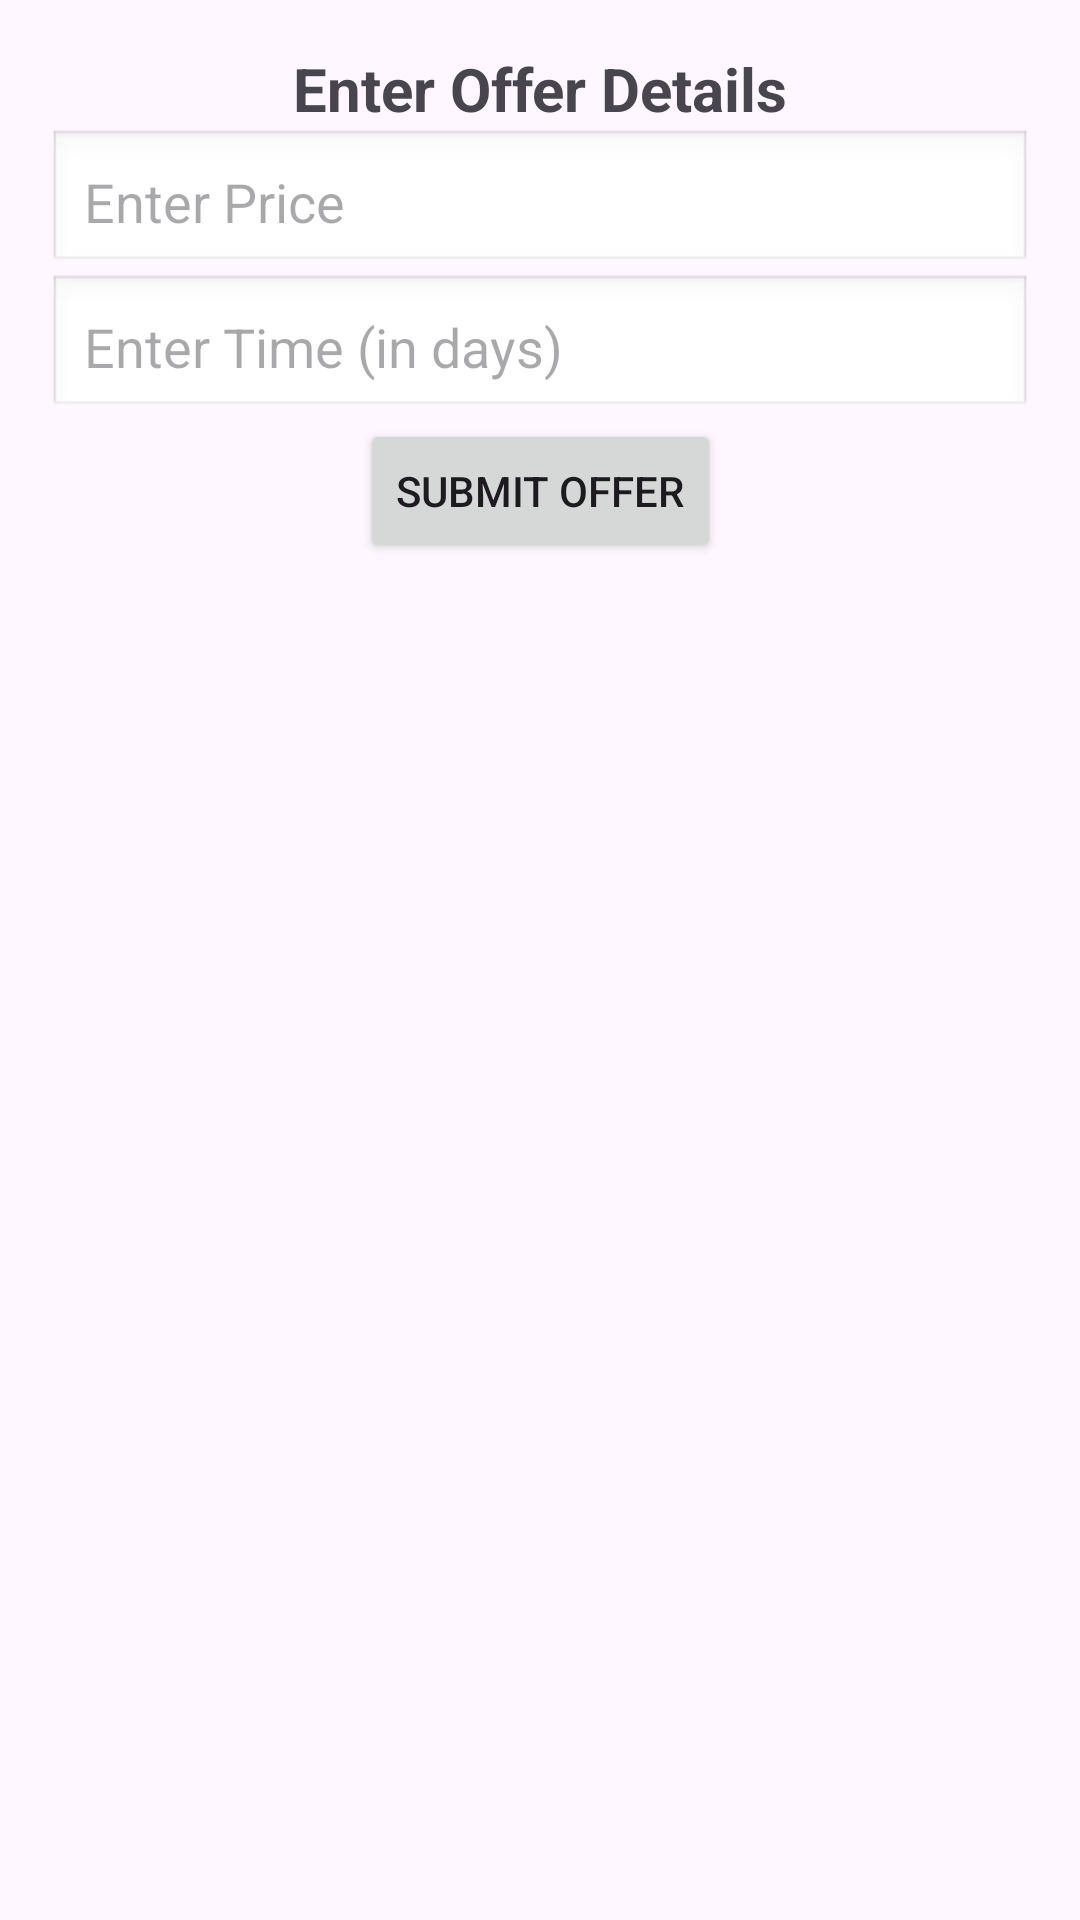

Layout XML and referenced resources for this Android screen:
<!-- AndroidManifest.xml: application theme Theme.Elgani -->
<!-- res/layout/activity_offer_details.xml -->
<?xml version="1.0" encoding="utf-8"?>
<androidx.constraintlayout.widget.ConstraintLayout
    xmlns:android="http://schemas.android.com/apk/res/android"
    xmlns:app="http://schemas.android.com/apk/res-auto"
    android:layout_width="match_parent"
    android:layout_height="match_parent"
    android:padding="16dp">

    
    <TextView
        android:id="@+id/offerTitle"
        android:layout_width="wrap_content"
        android:layout_height="wrap_content"
        android:text="Enter Offer Details"
        android:textSize="20sp"
        android:textStyle="bold"
        app:layout_constraintTop_toTopOf="parent"
        app:layout_constraintStart_toStartOf="parent"
        app:layout_constraintEnd_toEndOf="parent"
        android:layout_marginBottom="16dp" />

    
    <EditText
        android:id="@+id/priceInput"
        android:layout_width="0dp"
        android:layout_height="wrap_content"
        android:hint="Enter Price"
        android:inputType="numberDecimal"
        android:padding="12dp"
        android:background="@android:drawable/edit_text"
        app:layout_constraintTop_toBottomOf="@id/offerTitle"
        app:layout_constraintStart_toStartOf="parent"
        app:layout_constraintEnd_toEndOf="parent"
        android:layout_marginBottom="16dp" />

    
    <EditText
        android:id="@+id/timeInput"
        android:layout_width="0dp"
        android:layout_height="wrap_content"
        android:hint="Enter Time (in days)"
        android:inputType="number"
        android:padding="12dp"
        android:background="@android:drawable/edit_text"
        app:layout_constraintTop_toBottomOf="@id/priceInput"
        app:layout_constraintStart_toStartOf="parent"
        app:layout_constraintEnd_toEndOf="parent"
        android:layout_marginBottom="16dp" />

    
    <Button
        android:id="@+id/submitOfferButton"
        android:layout_width="wrap_content"
        android:layout_height="wrap_content"
        android:text="Submit Offer"
        app:layout_constraintTop_toBottomOf="@id/timeInput"
        app:layout_constraintStart_toStartOf="parent"
        app:layout_constraintEnd_toEndOf="parent" />

</androidx.constraintlayout.widget.ConstraintLayout>
<!-- resources referenced by this layout -->
<resources>
  <style name="Theme.Elgani" parent="Base.Theme.Elgani" />
  <style name="Base.Theme.Elgani" parent="Theme.Material3.DayNight.NoActionBar">
          
          
      </style>
</resources>
